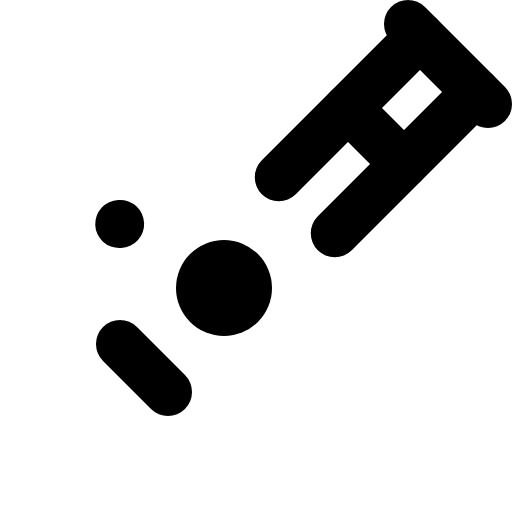
t = 0.00 s
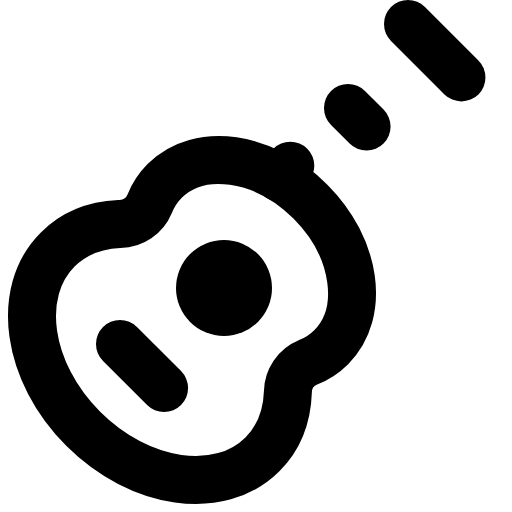
t = 1.50 s
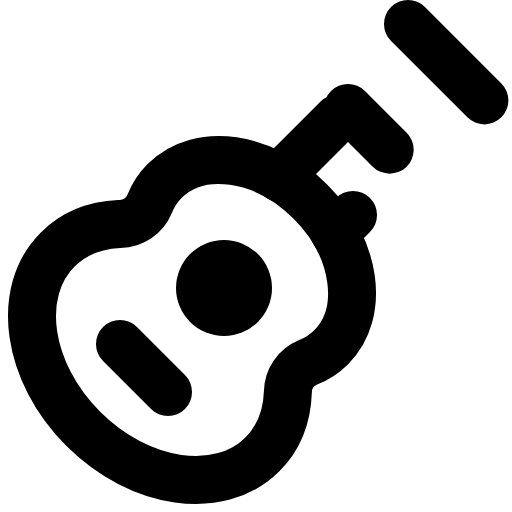
t = 1.88 s
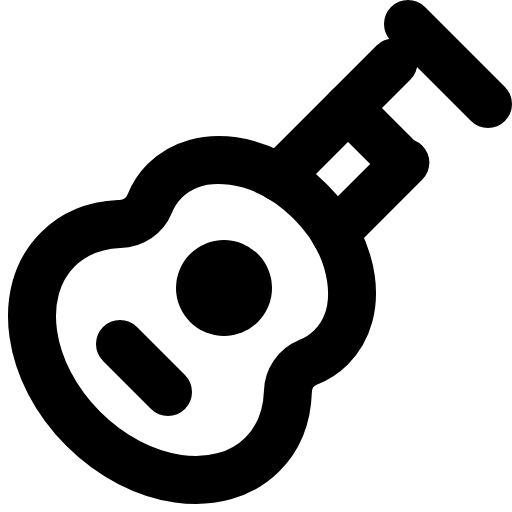
t = 2.25 s
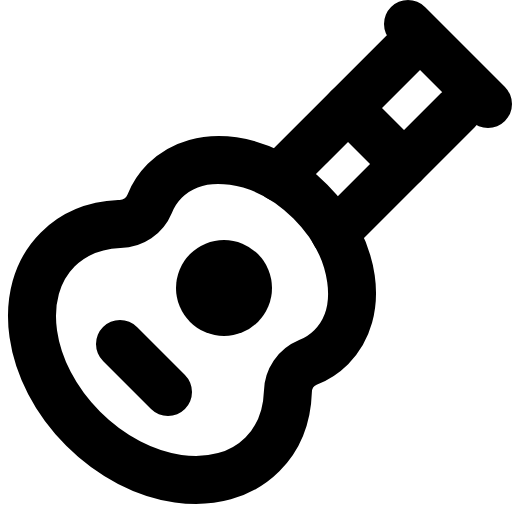
t = 2.63 s
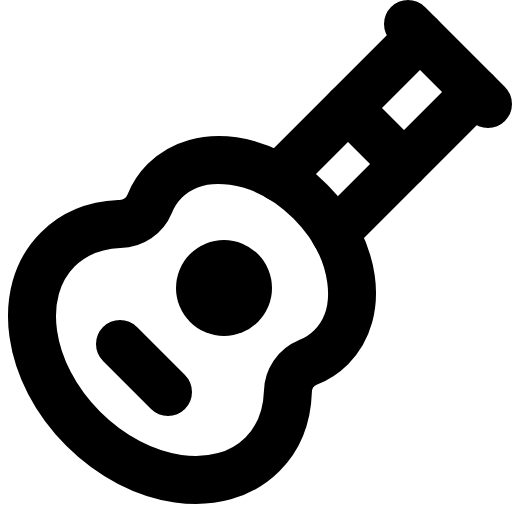
t = 3.00 s

The animated SVG that drew these frames (rendered in a browser with its animation timeline set to each time). Animation: 1 CSS @keyframes rule; one cycle of 3.00 s.

<svg xmlns="http://www.w3.org/2000/svg" viewBox="0 0 256 256">
  <style>
    .draw-line {
      stroke-dasharray: 1;
      stroke-dashoffset: 0;
    }
    svg:hover .draw-line {
      animation: phosphor-draw-in 1.5s ease-in-out forwards;
    }
    @keyframes phosphor-draw-in {
      from { stroke-dashoffset: 1; }
      to { stroke-dashoffset: 0; }
    }
  </style><rect width="256" height="256" fill="none"/><path d="M60.07,112a16.23,16.23,0,0,0,14.72-10A34.21,34.21,0,0,1,82.4,90.4c17.23-17.23,49.82-12.57,72.8,10.4s27.63,55.57,10.4,72.8a34.21,34.21,0,0,1-11.66,7.61,16.23,16.23,0,0,0-10,14.72C143.56,208,139.39,219,131.2,227.2,110,248.4,69.88,242.67,41.6,214.4S7.6,146,28.8,124.8C37,116.61,48,112.44,60.07,112Z" fill="none" stroke="currentColor" stroke-linecap="round" stroke-linejoin="round" stroke-width="24" class="draw-line" pathLength="1" style="animation-delay: 0s"/><line x1="60" y1="172" x2="84" y2="196" fill="none" stroke="currentColor" stroke-linecap="round" stroke-linejoin="round" stroke-width="24" class="draw-line" pathLength="1" style="animation-delay: 0.3s"/><circle cx="112" cy="144" r="24"/><line x1="204" y1="12" x2="244" y2="52" fill="none" stroke="currentColor" stroke-linecap="round" stroke-linejoin="round" stroke-width="24" class="draw-line" pathLength="1" style="animation-delay: 0.6s"/><line x1="174" y1="54" x2="202" y2="82" fill="none" stroke="currentColor" stroke-linecap="round" stroke-linejoin="round" stroke-width="24" class="draw-line" pathLength="1" style="animation-delay: 0.9s"/><line x1="139.39" y1="88.61" x2="210" y2="18" fill="none" stroke="currentColor" stroke-linecap="round" stroke-linejoin="round" stroke-width="24" class="draw-line" pathLength="1" style="animation-delay: 1.2s"/><line x1="167.39" y1="116.61" x2="238" y2="46" fill="none" stroke="currentColor" stroke-linecap="round" stroke-linejoin="round" stroke-width="24" class="draw-line" pathLength="1" style="animation-delay: 1.5s"/></svg>
